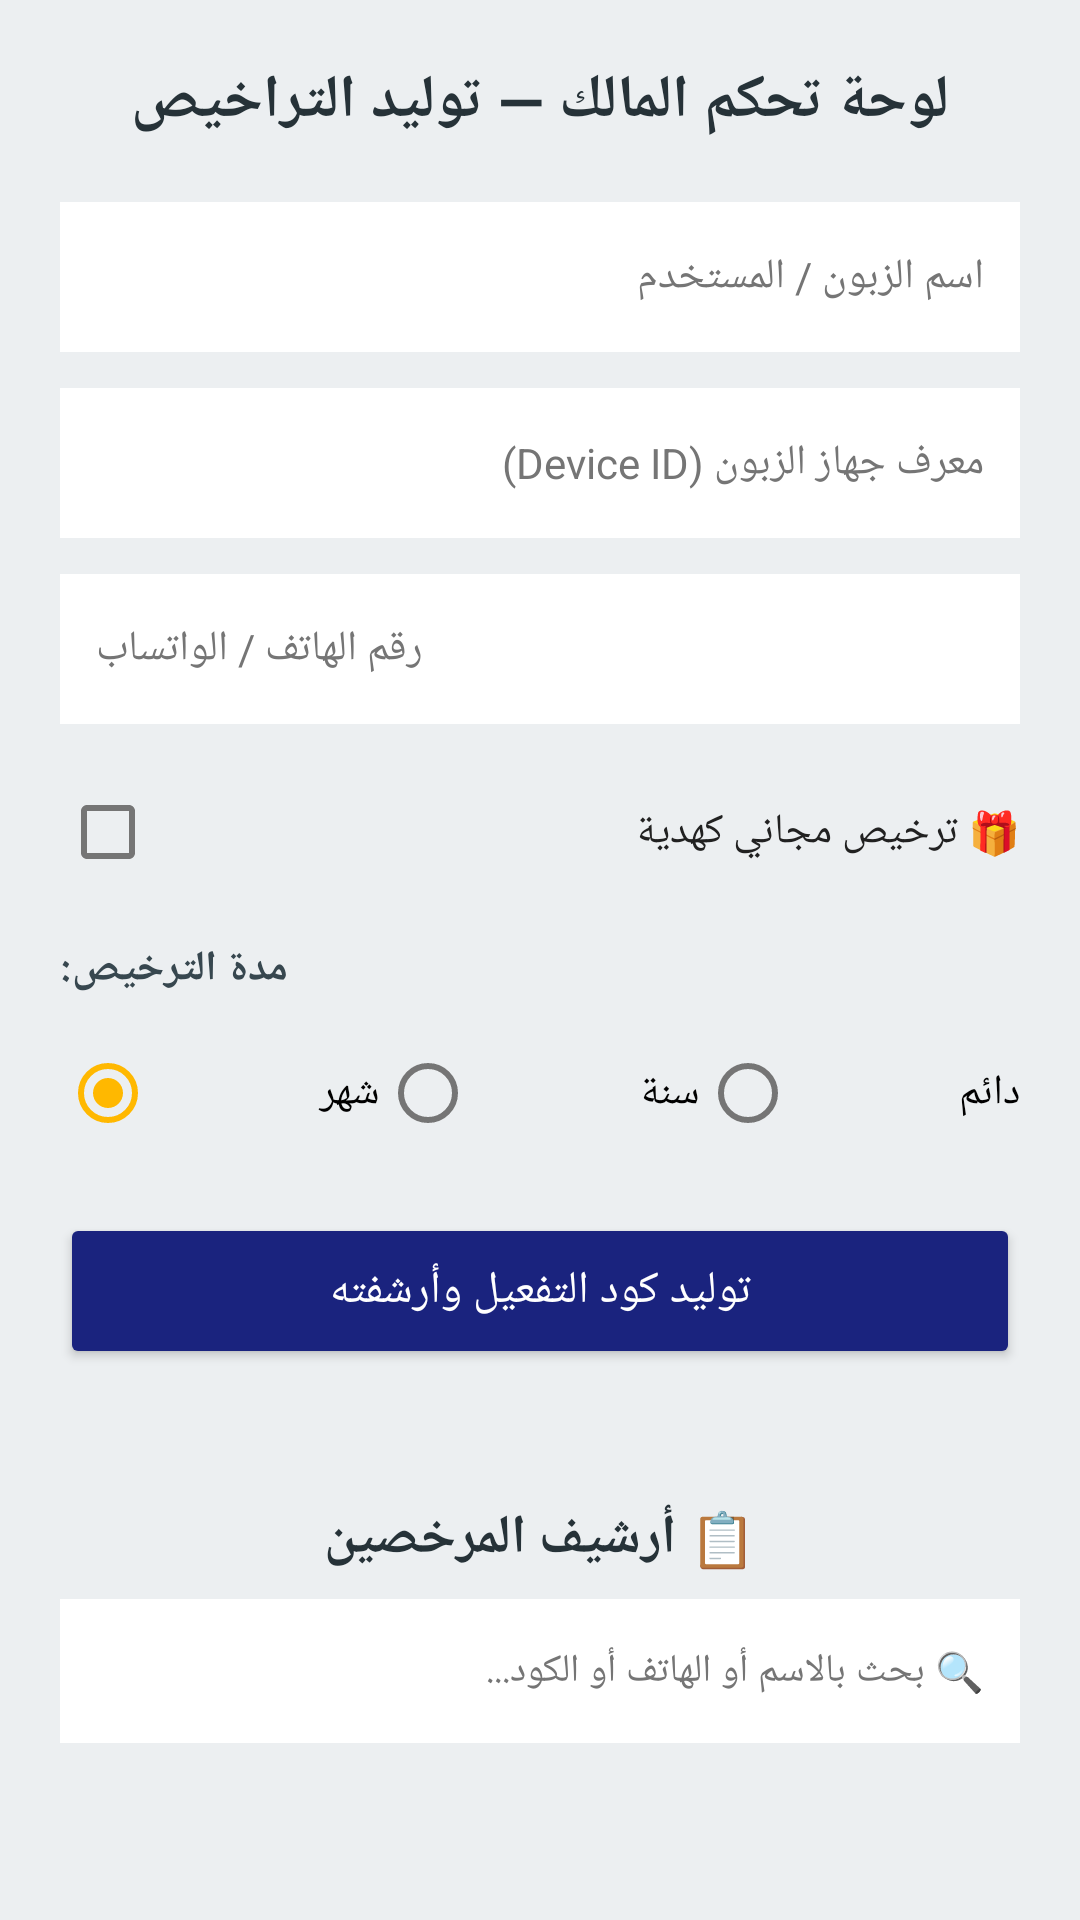

Android layout source for this screen:
<!-- AndroidManifest.xml: application theme Theme.AlMustashar -->
<!-- res/layout/activity_owner_panel.xml -->
<?xml version="1.0" encoding="utf-8"?>
<ScrollView xmlns:android="http://schemas.android.com/apk/res/android"
    android:layout_width="match_parent"
    android:layout_height="match_parent"
    android:fillViewport="true"
    android:background="#ECEFF1">

    <LinearLayout
        android:layout_width="match_parent"
        android:layout_height="wrap_content"
        android:orientation="vertical"
        android:padding="20dp">

        <TextView
            android:layout_width="match_parent"
            android:layout_height="wrap_content"
            android:text="لوحة تحكم المالك — توليد التراخيص"
            android:textColor="#263238"
            android:textSize="20sp"
            android:textStyle="bold"
            android:gravity="center"
            android:layout_marginBottom="20dp" />

        <EditText
            android:id="@+id/etCustomerName"
            android:layout_width="match_parent"
            android:layout_height="50dp"
            android:hint="اسم الزبون / المستخدم"
            android:background="#FFFFFF"
            android:padding="12dp"
            android:textSize="14sp"
            android:textColor="#212121"
            android:textColorHint="#757575"
            android:layout_marginBottom="12dp" />

        <EditText
            android:id="@+id/etCustomerDeviceId"
            android:layout_width="match_parent"
            android:layout_height="50dp"
            android:hint="معرف جهاز الزبون (Device ID)"
            android:fontFamily="monospace"
            android:background="#FFFFFF"
            android:padding="12dp"
            android:textSize="14sp"
            android:textColor="#212121"
            android:textColorHint="#757575"
            android:layout_marginBottom="12dp" />

        <EditText
            android:id="@+id/etCustomerPhone"
            android:layout_width="match_parent"
            android:layout_height="50dp"
            android:hint="رقم الهاتف / الواتساب"
            android:inputType="phone"
            android:background="#FFFFFF"
            android:padding="12dp"
            android:textSize="14sp"
            android:textColor="#212121"
            android:textColorHint="#757575"
            android:layout_marginBottom="12dp" />

        <CheckBox
            android:id="@+id/cbGifted"
            android:layout_width="match_parent"
            android:layout_height="wrap_content"
            android:text="🎁 ترخيص مجاني كهدية"
            android:textColor="#212121"
            android:textSize="14sp"
            android:layout_marginBottom="12dp" />

        <TextView
            android:layout_width="wrap_content"
            android:layout_height="wrap_content"
            android:text="مدة الترخيص:"
            android:textColor="#37474F"
            android:textSize="14sp"
            android:textStyle="bold"
            android:layout_marginBottom="8dp" />

        <RadioGroup
            android:id="@+id/rgDuration"
            android:layout_width="match_parent"
            android:layout_height="wrap_content"
            android:orientation="horizontal"
            android:layout_marginBottom="16dp">

            <RadioButton
                android:id="@+id/rbMonth"
                android:layout_width="0dp"
                android:layout_height="wrap_content"
                android:layout_weight="1"
                android:checked="true"
                android:text="شهر" />

            <RadioButton
                android:id="@+id/rbYear"
                android:layout_width="0dp"
                android:layout_height="wrap_content"
                android:layout_weight="1"
                android:text="سنة" />

            <RadioButton
                android:id="@+id/rbLifetime"
                android:layout_width="0dp"
                android:layout_height="wrap_content"
                android:layout_weight="1"
                android:text="دائم" />
        </RadioGroup>

        <Button
            android:id="@+id/btnGenerate"
            android:layout_width="match_parent"
            android:layout_height="52dp"
            android:text="توليد كود التفعيل وأرشفته"
            android:textColor="#FFFFFF"
            android:backgroundTint="#1A237E"
            android:textSize="15sp"
            android:layout_marginBottom="20dp" />

        <LinearLayout
            android:id="@+id/layoutResult"
            android:layout_width="match_parent"
            android:layout_height="wrap_content"
            android:orientation="vertical"
            android:background="#FFFFFF"
            android:padding="16dp"
            android:visibility="gone">

            <TextView
                android:layout_width="wrap_content"
                android:layout_height="wrap_content"
                android:text="كود التفعيل المتولد:"
                android:textColor="#4527A0"
                android:textSize="13sp"
                android:textStyle="bold" />

            <TextView
                android:id="@+id/tvGeneratedCode"
                android:layout_width="match_parent"
                android:layout_height="wrap_content"
                android:layout_marginTop="8dp"
                android:text="---"
                android:textColor="#1A237E"
                android:textSize="16sp"
                android:textStyle="bold"
                android:gravity="center"
                android:fontFamily="monospace" />

            <LinearLayout
                android:layout_width="match_parent"
                android:layout_height="wrap_content"
                android:layout_marginTop="16dp"
                android:orientation="horizontal">

                <Button
                    android:id="@+id/btnCopyCode"
                    android:layout_width="0dp"
                    android:layout_height="44dp"
                    android:layout_weight="1"
                    android:text="نسخ الكود"
                    android:textColor="#FFFFFF"
                    android:backgroundTint="#5E35B1" />

                <View
                    android:layout_width="8dp"
                    android:layout_height="match_parent" />

                <Button
                    android:id="@+id/btnShareCode"
                    android:layout_width="0dp"
                    android:layout_height="44dp"
                    android:layout_weight="1"
                    android:text="مشاركة واتساب"
                    android:textColor="#FFFFFF"
                    android:backgroundTint="#2E7D32" />
            </LinearLayout>
        </LinearLayout>

        
        <TextView
            android:layout_width="match_parent"
            android:layout_height="wrap_content"
            android:layout_marginTop="24dp"
            android:text="📋 أرشيف المرخصين"
            android:textColor="#263238"
            android:textSize="18sp"
            android:textStyle="bold"
            android:gravity="center"
            android:layout_marginBottom="8dp" />

        <EditText
            android:id="@+id/etSearchLicenses"
            android:layout_width="match_parent"
            android:layout_height="48dp"
            android:hint="🔍 بحث بالاسم أو الهاتف أو الكود..."
            android:background="#FFFFFF"
            android:padding="12dp"
            android:textSize="13sp"
            android:textColor="#212121"
            android:textColorHint="#757575"
            android:layout_marginBottom="8dp" />

        <TextView
            android:id="@+id/tvLicensesEmpty"
            android:layout_width="match_parent"
            android:layout_height="wrap_content"
            android:text="لا مرخصين بعد — ولّد أول ترخيص أعلاه."
            android:textColor="#757575"
            android:textSize="13sp"
            android:gravity="center"
            android:visibility="gone" />

        <LinearLayout
            android:id="@+id/layoutLicensesList"
            android:layout_width="match_parent"
            android:layout_height="wrap_content"
            android:orientation="vertical" />

    </LinearLayout>
</ScrollView>
<!-- resources referenced by this layout -->
<resources>
  <style name="Theme.AlMustashar" parent="Theme.MaterialComponents.Light.NoActionBar">
          
          <item name="colorPrimary">@color/primary</item>
          <item name="colorPrimaryVariant">@color/primary_dark</item>
          <item name="colorOnPrimary">@color/text_on_primary</item>
  
          
          <item name="colorSecondary">@color/accent</item>
          <item name="colorSecondaryVariant">@color/accent_dark</item>
          <item name="colorOnSecondary">@color/text_primary</item>
  
          
          <item name="android:colorBackground">@color/background</item>
          <item name="colorSurface">@color/surface</item>
          <item name="colorOnSurface">@color/text_primary</item>
  
          
          <item name="colorError">@color/error</item>
          <item name="colorOnError">@color/text_on_primary</item>
  
          
          <item name="android:statusBarColor">@color/primary_dark</item>
          <item name="android:windowLightStatusBar">false</item>
  
          
          <item name="android:navigationBarColor">@color/primary_dark</item>
  
          
          <item name="android:textColorPrimary">@color/text_primary</item>
          <item name="android:textColorSecondary">@color/text_secondary</item>
          <item name="android:textColorHint">@color/text_hint</item>
  
          
          <item name="android:fontFamily">sans-serif</item>
          <item name="fontFamily">sans-serif</item>
      </style>
  <color name="primary">#1A237E</color>
  <color name="primary_dark">#0D1442</color>
  <color name="text_on_primary">#FFFFFF</color>
  <color name="accent">#FFB800</color>
  <color name="accent_dark">#C68A00</color>
  <color name="text_primary">#212121</color>
  <color name="background">#F5F5F5</color>
  <color name="surface">#FFFFFF</color>
  <color name="error">#F44336</color>
  <color name="text_secondary">#757575</color>
  <color name="text_hint">#BDBDBD</color>
</resources>
